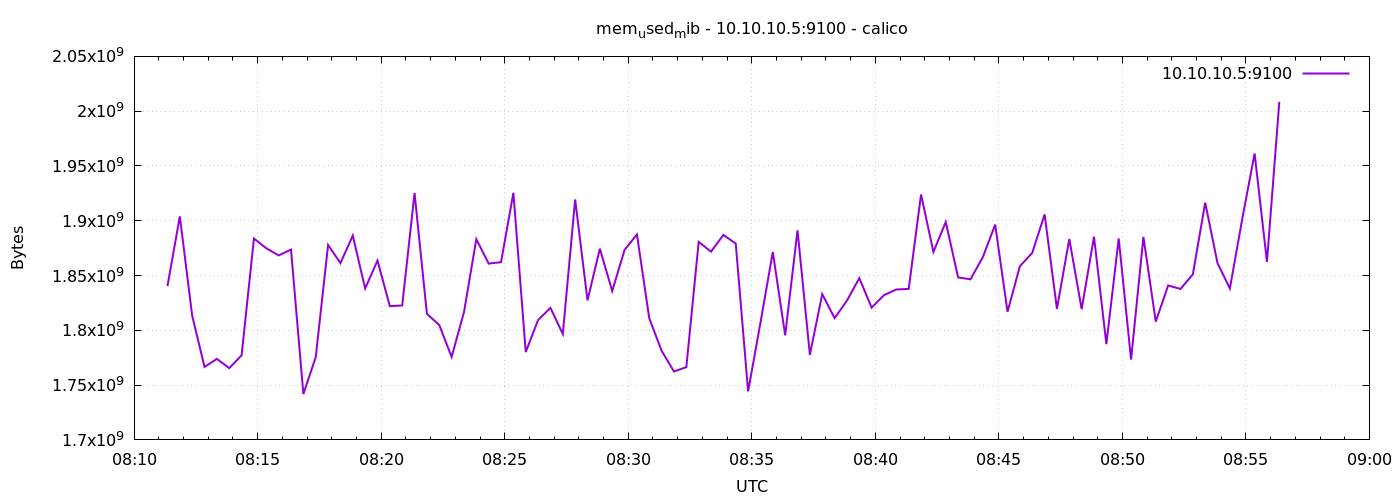

The file beside this chart, header and first rows:
1776845481	1840447488
1776845511	1903984640
1776845541	1813344256
1776845571	1766572032
1776845601	1773932544
1776845631	1765466112
1776845661	1777242112
1776845691	1883770880
1776845721	1874849792
1776845751	1868357632
1776845781	1873694720
1776845811	1741848576
1776845841	1775435776
1776845871	1877889024
1776845901	1861337088
1776845931	1886461952
1776845961	1838153728
1776845991	1863651328
1776846021	1822048256
1776846051	1822679040
1776846081	1925275648
1776846111	1815052288
1776846141	1804824576
1776846171	1775751168
1776846201	1816489984
1776846231	1883217920
1776846261	1860915200
1776846291	1862180864
1776846321	1925488640
1776846351	1780203520
1776846381	1809375232
1776846411	1820499968
1776846441	1796665344
1776846471	1919422464
1776846501	1827340288
1776846531	1874477056
1776846561	1835835392
1776846591	1873391616
1776846621	1887498240
1776846651	1810984960
1776846681	1781280768
1776846711	1762394112
1776846741	1766412288
1776846771	1880731648
1776846801	1871777792
1776846831	1887100928
1776846861	1879113728
1776846891	1744244736
1776846921	1806938112
1776846951	1871486976
1776846981	1795485696
1776847011	1891274752
1776847041	1777618944
1776847071	1833046016
1776847101	1811144704
1776847131	1827065856
1776847161	1847664640
1776847191	1820717056
1776847221	1832116224
1776847251	1837277184
1776847281	1837809664
... 30 more rows
